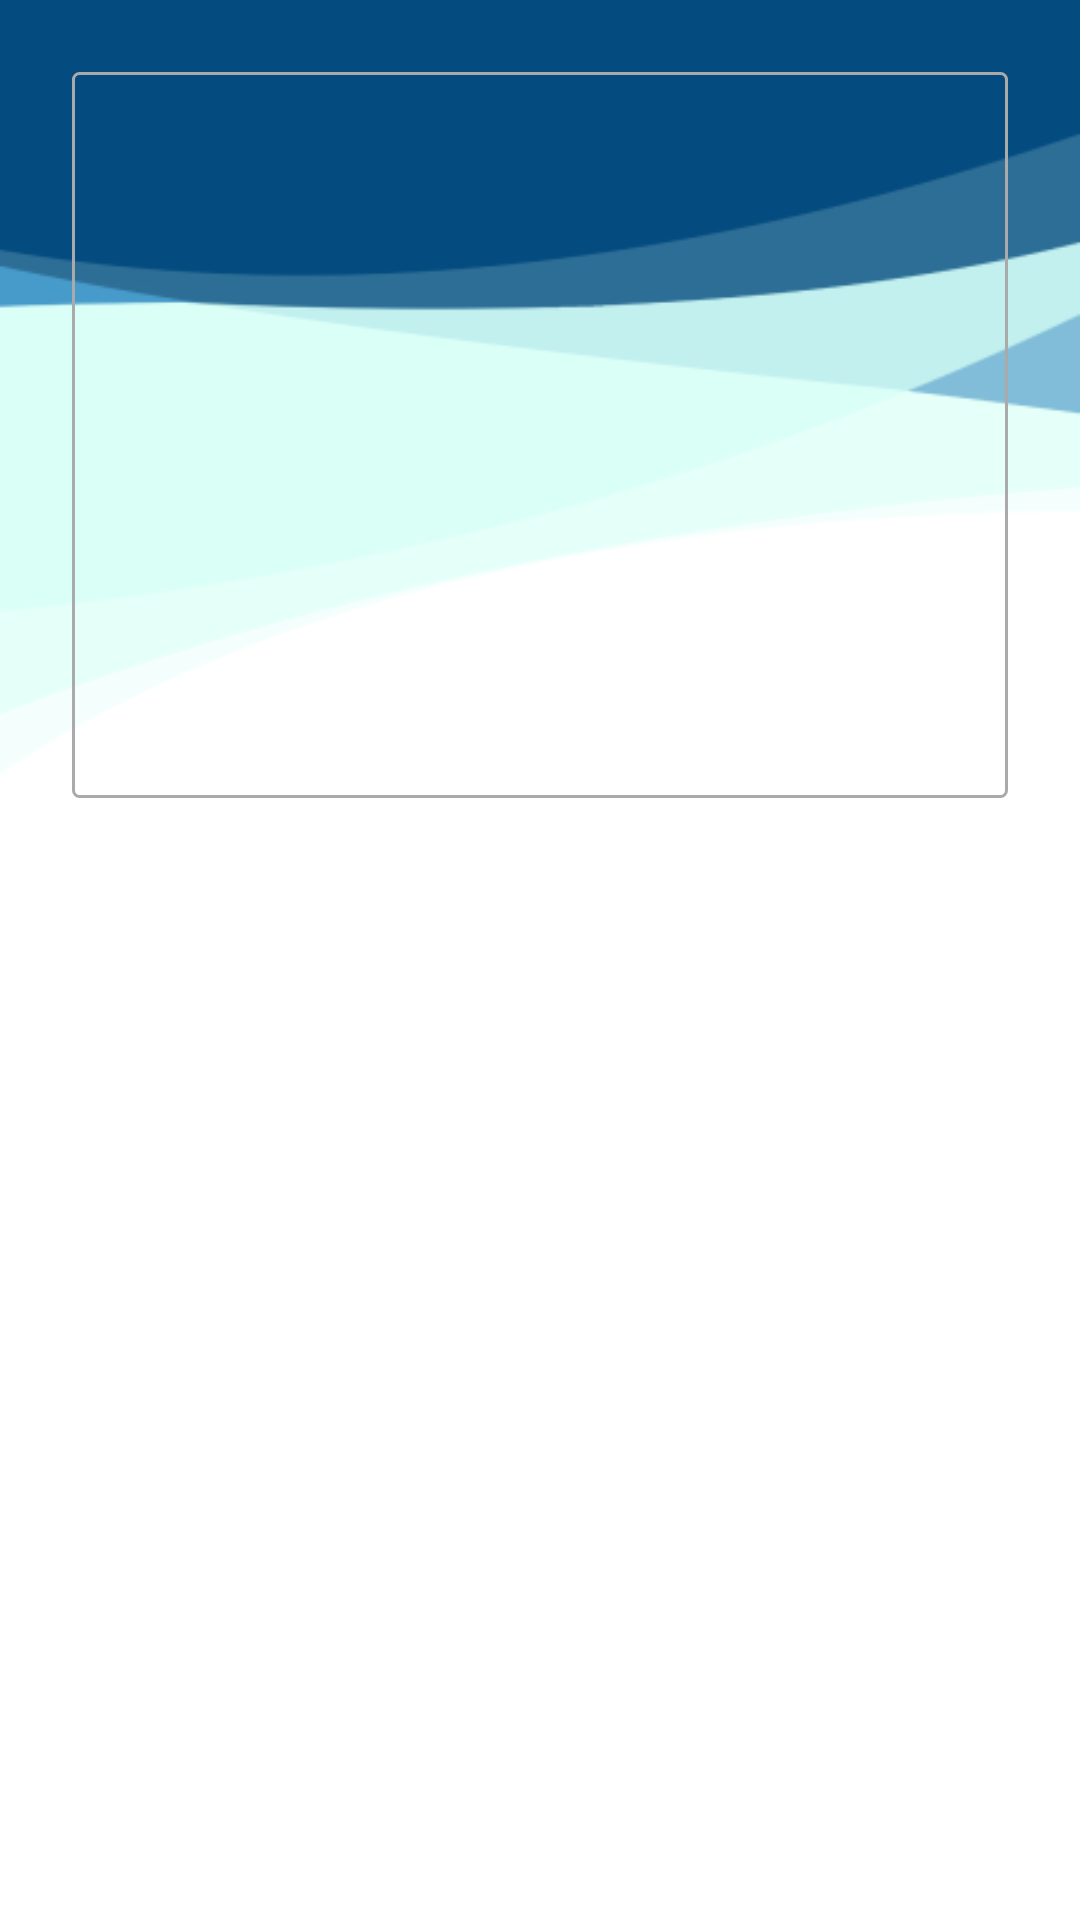

Write the Android layout XML for this screen, with the resource values it uses.
<!-- AndroidManifest.xml: application theme Theme.AIApplication -->
<!-- res/layout/activity_article.xml -->
<?xml version="1.0" encoding="utf-8"?>
<ScrollView xmlns:android="http://schemas.android.com/apk/res/android"
    xmlns:app="http://schemas.android.com/apk/res-auto"
    xmlns:tools="http://schemas.android.com/tools"
    android:layout_width="match_parent"
    android:layout_height="match_parent"
    android:orientation="vertical"
    android:background="@drawable/background_main"
    tools:context=".ui.activity.ArticleActivity">

    <LinearLayout
        android:layout_width="match_parent"
        android:layout_height="wrap_content"
        android:layout_margin="24dp"
        android:padding="6dp"
        android:orientation="vertical"
        android:background="@drawable/rounded_frame_bkg">
        <TextView
            android:id="@+id/tv_article_title"
            android:layout_width="match_parent"
            android:layout_height="wrap_content"
            android:layout_marginTop="12dp"
            android:textStyle="bold"
            android:textSize="18sp"
            tools:text="Judul artikel"/>
        <ImageView
            android:id="@+id/iv_article_image"
            android:layout_width="match_parent"
            android:layout_height="160dp"
            android:scaleType="centerInside"/>
        <TextView
            android:id="@+id/tv_article_story"
            android:layout_width="match_parent"
            android:layout_height="wrap_content"
            android:layout_marginTop="12dp"
            android:textSize="16sp"
            tools:text="@string/really_dummy_text_article"/>

    </LinearLayout>

</ScrollView>
<!-- resources referenced by this layout -->
<resources>
  <!-- drawable background_main: png bitmap (drawable, 10243 bytes) -->
  <!-- drawable rounded_frame_bkg (drawable) -->
  <?xml version="1.0" encoding="utf-8"?>
  <shape xmlns:android="http://schemas.android.com/apk/res/android">
      <solid android:color="@android:color/transparent" />
      <corners android:radius="@dimen/cardview_default_radius" />
      <stroke android:width="1dp" android:color="@android:color/darker_gray" />
  </shape>
  <style name="Theme.AIApplication" parent="Base.Theme.AIApplication" />
  <style name="Base.Theme.AIApplication" parent="Theme.Material3.DayNight.NoActionBar">
          
          <item name="colorPrimary">@color/blue_200</item>
          <item name="colorPrimaryDark">@color/grey_200</item>
          <item name="colorAccent">@color/yellow_200</item>
          
      </style>
  <color name="blue_200">#FF044B7F</color>
  <color name="grey_200">#FFA2AAB0</color>
  <color name="yellow_200">#FFFFA061</color>
</resources>
